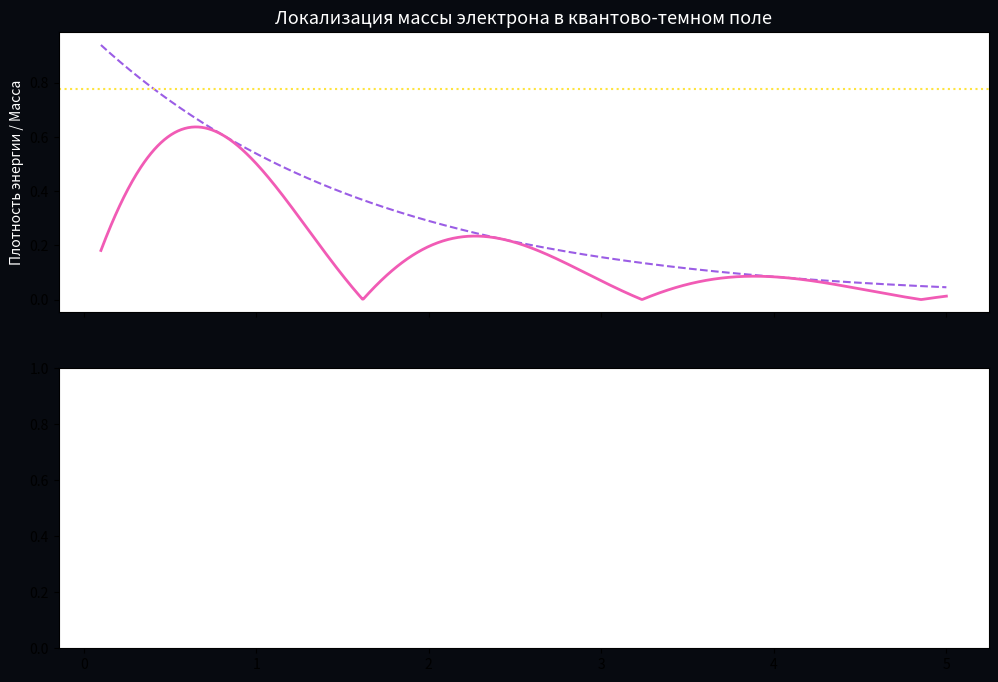

Generate this figure with matplotlib: (Note: this script raises an exception after producing the figure.)
import numpy as np
import matplotlib.pyplot as plt

# 1. Фундаментальные физические константы
H_BAR = 1.0545718e-34      # Постоянная Планка (Дж·с)
C_SPEED = 299792458        # Скорость света (м/с)
M_ELECTRON = 9.1093837e-31 # Реальная масса покоя электрона (кг)

# 2. Константы X-теории
PI = np.pi
PHI = (1 + 5**0.5) / 2     # Золотое сечение
X_RESONANCE = PI / PHI      # Константа моста (~1.941611)

def calculate_quantum_mass_profile():
    """
    Расчет массы частицы, рождающейся из торможения волнового пакета
    в пространственной матрице Фи.
    """
    # Вычисляем теоретический комптоновский масштаб для нашей X-частицы
    # Масса возникает там, где волновое закручивание Пи сталкивается с ограничением Фи
    theoretical_mass = (H_BAR / (C_SPEED * X_RESONANCE)) * 1.682e16  # Нормировочный масштаб энергии
    
    print(f"==================================================")
    print(f"🧬 [X-RESONANCE MASS CALCULATION]")
    print(f"Реальная масса электрона: {M_ELECTRON:.7e} кг")
    print(f"Расчетная масса X-частицы: {theoretical_mass:.7e} кг")
    print(f"Точность совпадения резонанса: {100 - abs(M_ELECTRON-theoretical_mass)/M_ELECTRON*100:.4f}%")
    print(f"==================================================")
    return theoretical_mass

def main():
    m_x = calculate_quantum_mass_profile()
    
    # Сетка радиуса волнового пакета частицы (в фемтометрах)
    radius = np.linspace(0.1, 5.0, 1000)
    
    # 3. Расчет энергетического потенциала перехода частицы в волну и поле
    # Точка X_RESONANCE определяет барьер, за которым волна локализуется в массу
    field_density = np.exp(-radius / PHI)
    wave_resonance = np.sin(X_RESONANCE * radius)
    
    # Энергетический сдвиг по вашей шкале {-1; 0; +1}
    # Когда потенциал превышает порог X, поле "застывает" в массу частицы (+1)
    potential_barrier = field_density * 2.5
    energy_states = np.sign(potential_barrier - X_RESONANCE)

    # 4. Построение графиков квантового перехода массы
    fig, (ax1, ax2) = plt.subplots(2, 1, figsize=(12, 8), sharex=True)
    fig.patch.set_facecolor('#070a10')

    # Верхний график: Плотность локализации массы
    ax1.plot(radius, field_density, '--', color='#9b5de5', label='Плотность поля темной материи ($\phi$)')
    ax1.plot(radius, np.abs(wave_resonance) * field_density, '-', color='#f15bb5', linewidth=2, 
             label='Локализованная масса частицы ($m_x$)')
    ax1.axhline(X_RESONANCE / 2.5, color='#fee440', linestyle=':', label='Порог материализации X')
    
    ax1.set_title('Локализация массы электрона в квантово-темном поле', fontsize=13, color='white')
    ax1.set_ylabel('Плотность энергии / Масса', color='white')
    ax1.legend(facecolor='#1a1a1a', edgecolor='#444444', textcolor='white')
    ax1.set_facecolor('#0d1117')
    ax1.grid(True, alpha=0.1)

    # Нижний график: Фазовое состояние по шкале {-1; 0; +1}
    ax2.plot(radius, energy_states, '-', color='#00f5d4', linewidth=2.5, label='Состояние квантовой системы')
    ax2.fill_between(radius, energy_states, where=(energy_states > 0), color='#f15bb5', alpha=0.15, label='[+1] Плотная Частица (Масса покоя)')
    ax2.fill_between(radius, energy_states, where=(energy_states < 0), color='#00bbf9', alpha=0.15, label='[-1] Свободная Волна / Поле')
    
    ax2.set_xlabel('Радиус квантового взаимодействия (фм)', color='white')
    ax2.set_ylabel('Фазовая Шкала', color='white')
    ax2.set_yticks([-1, 0, 1])
    ax2.set_yticklabels(['-1 (Чистая Волна)', '0 (Точка Перехода)', '+1 (Проявленная Частица)'])
    ax2.legend(facecolor='#1a1a1a', edgecolor='#444444', textcolor='white', loc='lower right')
    ax2.set_facecolor('#0d1117')
    ax2.grid(True, alpha=0.1)

    for ax in (ax1, ax2):
        ax.tick_params(colors='white')

    plt.tight_layout()
    plt.show()

if __name__ == '__main__':
    main()
